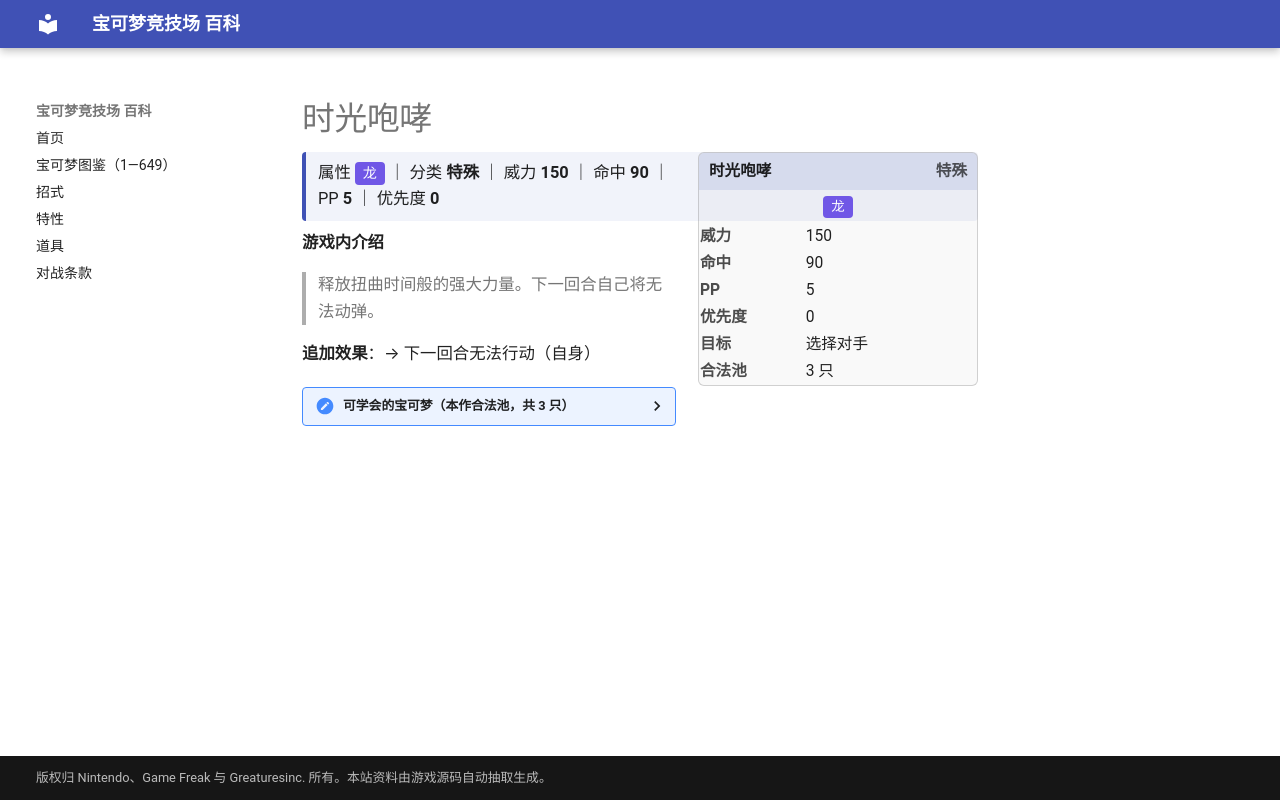

repository: nanmoboys/pkmn-arena-wiki · page: moves/时光咆哮/index.html · generator: mkdocs

# 时光咆哮

<div class="infobox">
<div class="ib-h"><span>时光咆哮</span><span class="ib-no">特殊</span></div>
<div class="ib-ty"><span class="tp" style="background:#7057E6">龙</span></div>
<table class="ib-t"><tr><th>威力</th><td>150</td></tr><tr><th>命中</th><td>90</td></tr><tr><th>PP</th><td>5</td></tr><tr><th>优先度</th><td>0</td></tr><tr><th>目标</th><td>选择对手</td></tr><tr><th>合法池</th><td>3 只</td></tr></table></div>
<div class="head-stat">属性 <span class="tp" style="background:#7057E6">龙</span> ｜ 分类 <b>特殊</b> ｜ 威力 <b>150</b> ｜ 命中 <b>90</b> ｜ PP <b>5</b> ｜ 优先度 <b>0</b></div>

**游戏内介绍**

> 释放扭曲时间般的强大力量。下一回合自己将无法动弹。

**追加效果**：→ 下一回合无法行动（自身）

<details class="pool"><summary>可学会的宝可梦（本作合法池，共 3 只）</summary>

<p>帝牙卢卡、达克莱伊、阿尔宙斯</p>

</details>
